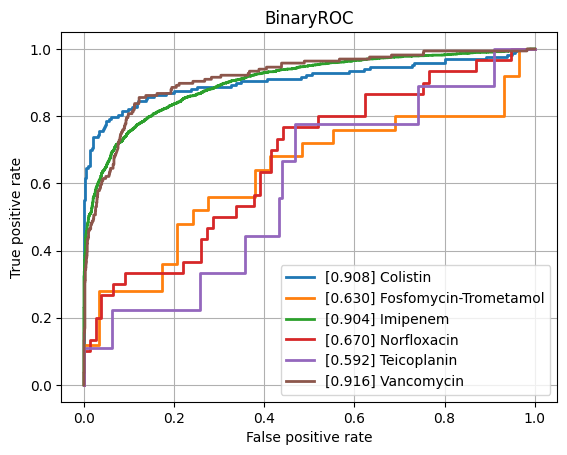

The file beside this chart, header and first rows:
class, ROCAUC, n_positives, n_negatives
Amikacin, 0.7856, 134, 788
Amoxicillin-Clavulanic acid, 0.7832, 1527, 1074
Ampicillin, 0.8475, 2848, 641
Ampicillin-Amoxicillin, 0.8917, 1225, 43
Cefazolin, 0.8572, 102, 62
Cefepime, 0.7967, 1002, 1757
Cefpodoxime, 0.7298, 38, 26
Ceftazidime, 0.7839, 1357, 1983
Ceftriaxone, 0.7646, 1210, 1662
Cefuroxime, 0.8867, 904, 114
Ciprofloxacin, 0.7837, 2403, 3476
Clindamycin, 0.8264, 1304, 526
Colistin, 0.9082, 167, 453
Cotrimoxazole, 0.7839, 3195, 3586
Ertapenem, 0.731, 40, 864
Erythromycin, 0.8175, 1131, 358
Fosfomycin, 0.7676, 402, 744
Fosfomycin-Trometamol, 0.6303, 25, 29
Fusidic acid, 0.7449, 130, 140
Gentamicin, 0.8834, 3152, 1783
Imipenem, 0.9038, 2814, 3200
Levofloxacin, 0.8227, 617, 678
Meropenem, 0.8301, 838, 3133
Mupirocin, 0.8793, 16, 44
Nitrofurantoin, 0.6999, 28, 196
Norfloxacin, 0.6701, 30, 77
Oxacillin, 0.8249, 448, 271
Penicillin, 0.8939, 429, 33
Piperacillin-Tazobactam, 0.7796, 2107, 2533
Rifampicin, 0.7319, 55, 743
Teicoplanin, 0.5921, 9, 143
Tetracycline, 0.7635, 301, 441
Tobramycin, 0.7866, 170, 497
Vancomycin, 0.9159, 166, 2096
micro, 0.8593, , 
macro, 0.797, , 
